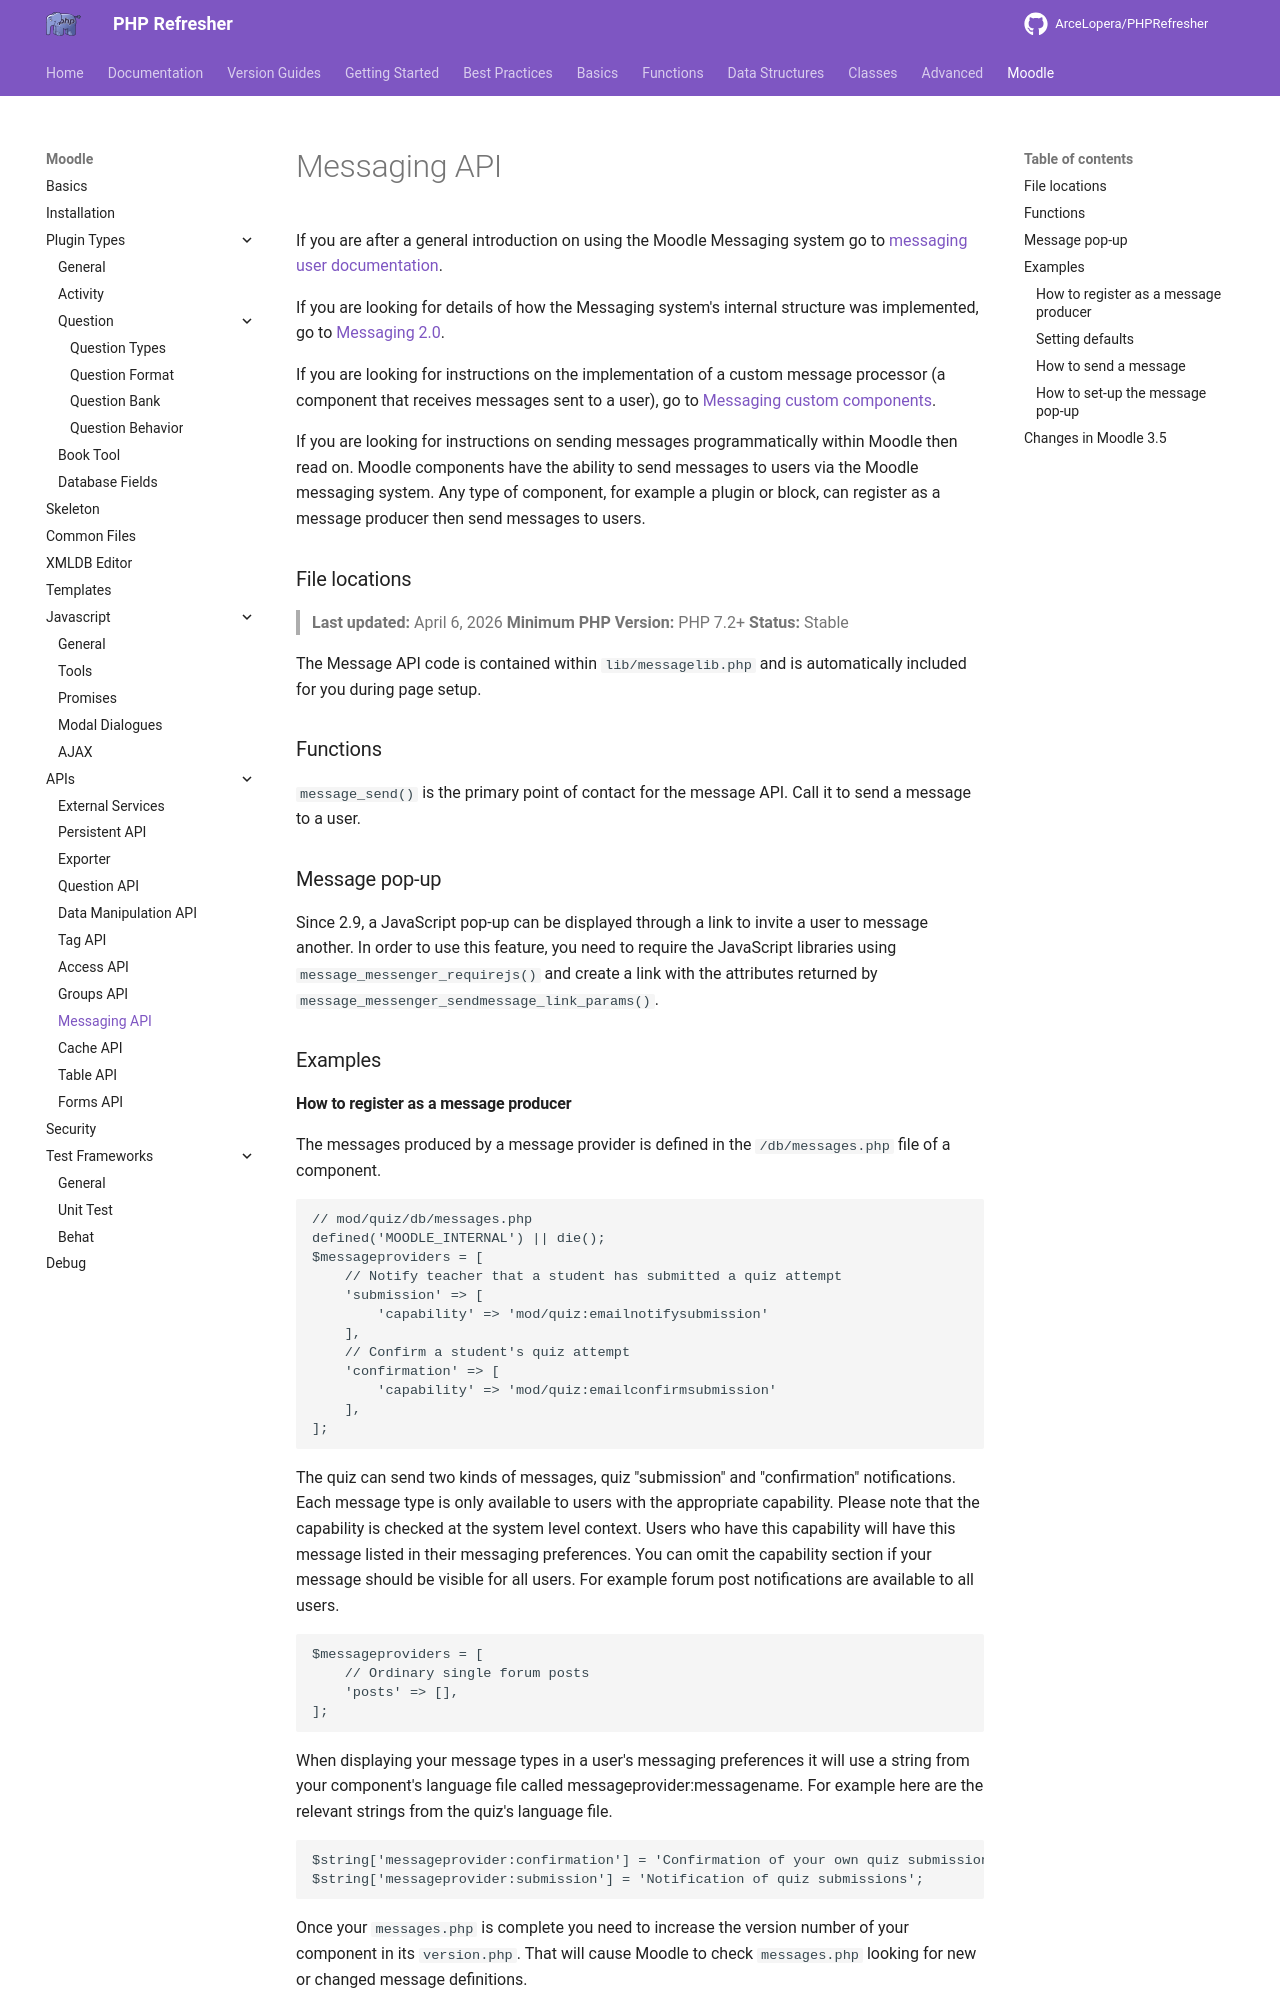

repository: ArceLopera/PHPRefresher · page: Moodle/API/phpMoodleMessage/index.html · generator: mkdocs

If you are after a general introduction on using the Moodle Messaging system go to [messaging user documentation](https://docs.moodle.org/405/en/Messaging).

If you are looking for details of how the Messaging system's internal structure was implemented, go to [Messaging 2.0](https://docs.moodle.org/dev/Messaging_2.0).

If you are looking for instructions on the implementation of a custom message processor (a component that receives messages sent to a user), go to [Messaging custom components](https://docs.moodle.org/dev/Messaging_custom_components).

If you are looking for instructions on sending messages programmatically within Moodle then read on. Moodle components have the ability to send messages to users via the Moodle messaging system. Any type of component, for example a plugin or block, can register as a message producer then send messages to users.

### File locations
> **Last updated:** April 6, 2026
> **Minimum PHP Version:** PHP 7.2+
> **Status:** Stable

The Message API code is contained within `lib/messagelib.php` and is automatically included for you during page setup.

### Functions
`message_send()` is the primary point of contact for the message API. Call it to send a message to a user.

### Message pop-up

Since 2.9, a JavaScript pop-up can be displayed through a link to invite a user to message another. In order to use this feature, you need to require the JavaScript libraries using `message_messenger_requirejs()` and create a link with the attributes returned by `message_messenger_sendmessage_link_params()`.

### Examples

#### How to register as a message producer
The messages produced by a message provider is defined in the `/db/messages.php` file of a component.

```php
// mod/quiz/db/messages.php
defined('MOODLE_INTERNAL') || die();
$messageproviders = [
    // Notify teacher that a student has submitted a quiz attempt
    'submission' => [
        'capability' => 'mod/quiz:emailnotifysubmission'
    ],
    // Confirm a student's quiz attempt
    'confirmation' => [
        'capability' => 'mod/quiz:emailconfirmsubmission'
    ],
];
```

The quiz can send two kinds of messages, quiz "submission" and "confirmation" notifications. Each message type is only available to users with the appropriate capability. Please note that the capability is checked at the system level context. Users who have this capability will have this message listed in their messaging preferences. You can omit the capability section if your message should be visible for all users. For example forum post notifications are available to all users.

```php
$messageproviders = [
    // Ordinary single forum posts
    'posts' => [],
];
```

When displaying your message types in a user's messaging preferences it will use a string from your component's language file called messageprovider:messagename. For example here are the relevant strings from the quiz's language file.

```php
$string['messageprovider:confirmation'] = 'Confirmation of your own quiz submissions';
$string['messageprovider:submission'] = 'Notification of quiz submissions';
```

Once your `messages.php` is complete you need to increase the version number of your component in its `version.php`. That will cause Moodle to check `messages.php` looking for new or changed message definitions.
